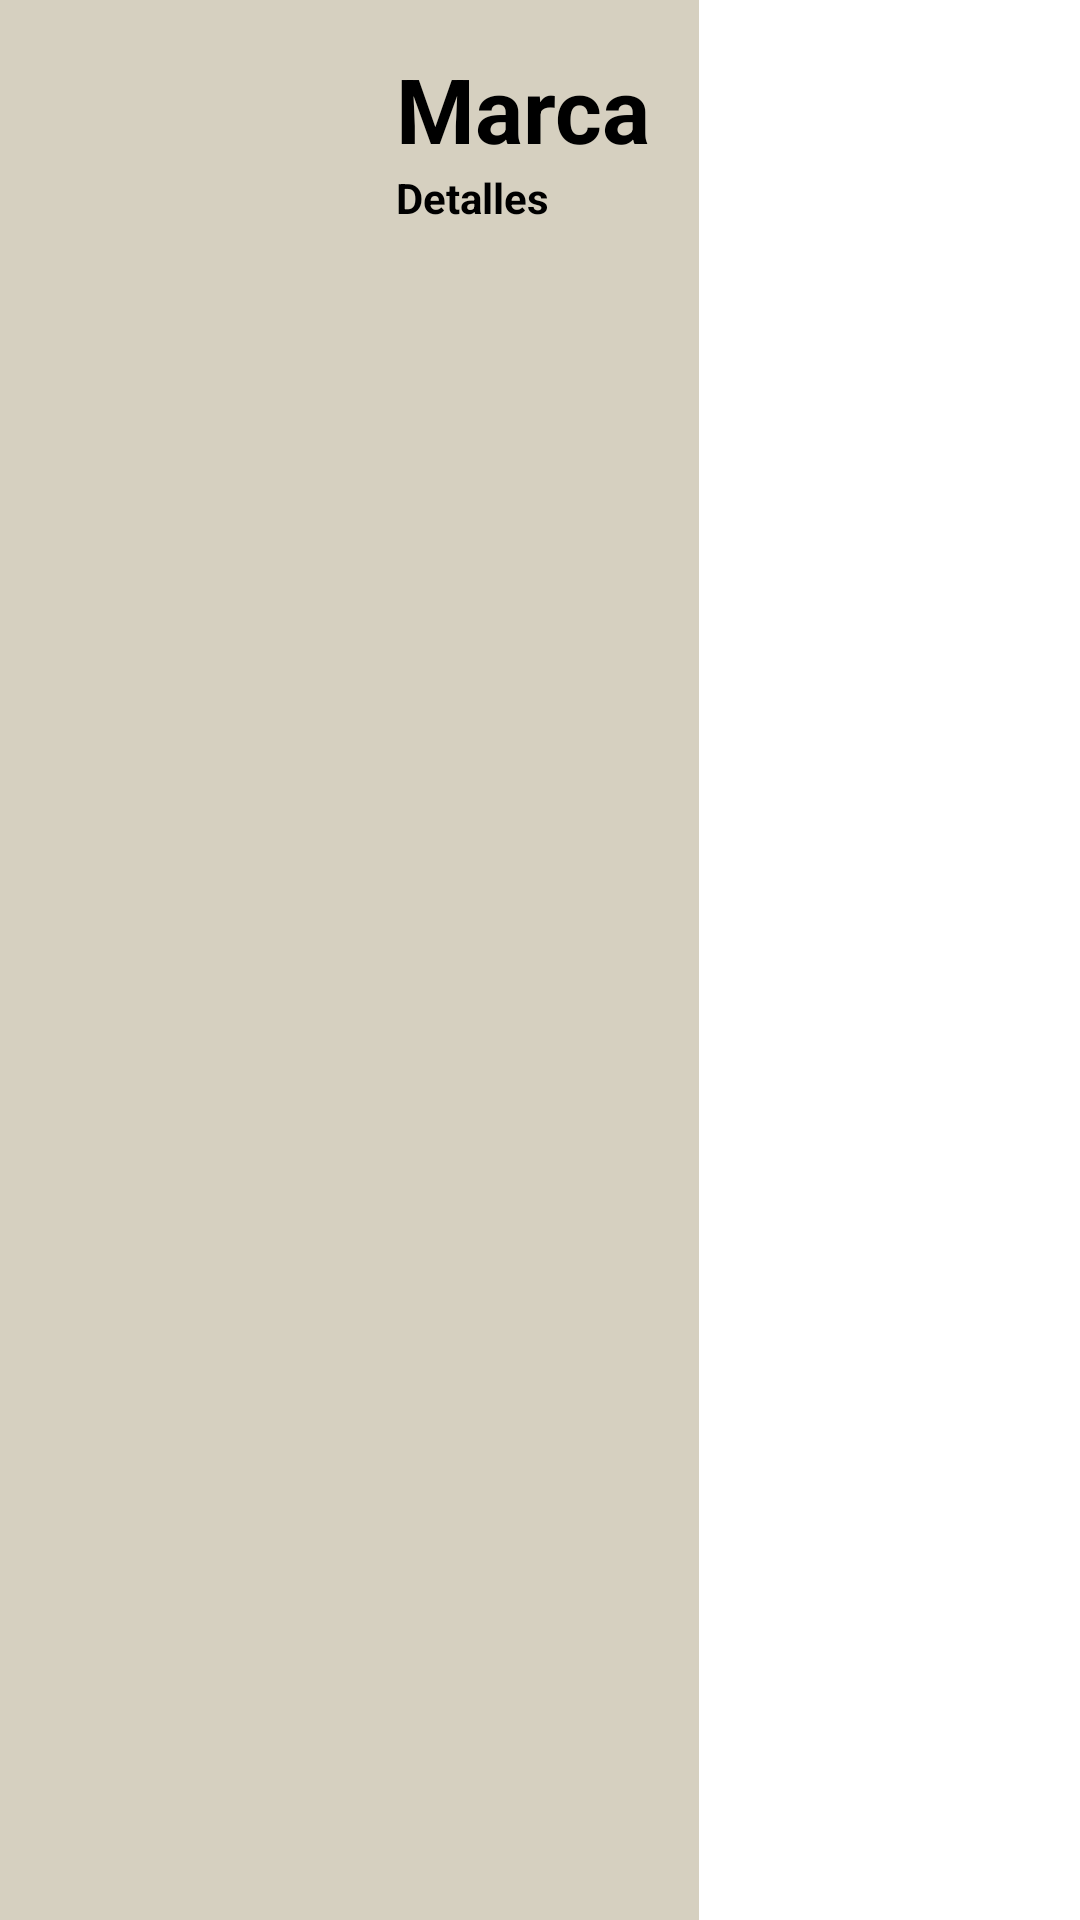

Produce the Android XML layout that renders to this screen, including the resource entries it uses.
<!-- AndroidManifest.xml: application theme Theme.HCIProject -->
<!-- res/layout/cardview.xml -->
<?xml version="1.0" encoding="utf-8"?>
<androidx.constraintlayout.widget.ConstraintLayout xmlns:android="http://schemas.android.com/apk/res/android"
    xmlns:card_view="http://schemas.android.com/apk/res-auto"

    xmlns:tools="http://schemas.android.com/tools"
    android:id="@+id/card_view"
    android:layout_width="match_parent"
    android:layout_height="wrap_content"
    android:layout_margin="12dp"
    card_view:cardBackgroundColor="#d6d0c0"
    card_view:cardCornerRadius="20dp"
    card_view:cardElevation= "6dp"
    card_view:contentPadding="4dp">

    <RelativeLayout
        android:layout_width="wrap_content"
        android:layout_height="match_parent"
        android:padding="16dp"
        android:background="#d6d0c0"
        tools:ignore="MissingConstraints">
        <ImageView
            android:id="@+id/item_image"
            android:layout_width="100dp"
            android:layout_height="100dp"
            android:layout_alignParentStart="true"
            android:layout_alignParentLeft="true"
            android:layout_alignParentTop="true"
            android:layout_marginEnd="16dp"
            android:layout_marginRight="16dp"
            tools:ignore="InvalidId"/>

        <TextView
            android:id="@+id/item_title"
            android:layout_width="wrap_content"
            android:layout_height="wrap_content"
            android:layout_alignParentTop="true"
            android:layout_toEndOf="@+id/item_image"
            android:layout_toRightOf="@+id/item_image"
            android:text="Marca"
            android:textColor="@color/black"
            android:textColorHint="@color/black"
            android:textSize="30sp"
            android:textStyle="bold" />

        <TextView
            android:id="@+id/item_details"
            android:layout_width="wrap_content"
            android:layout_height="wrap_content"
            android:layout_below="@+id/item_title"
            android:layout_toEndOf="@+id/item_image"
            android:layout_toRightOf="@+id/item_image"
            android:text="Detalles"
            android:textColor="@color/black"
            android:textColorHint="@color/black"
            android:textStyle="bold" />

    </RelativeLayout>

</androidx.constraintlayout.widget.ConstraintLayout>
<!-- resources referenced by this layout -->
<resources>
  <color name="black">#FF000000</color>
  <style name="Theme.HCIProject" parent="Theme.MaterialComponents.DayNight.DarkActionBar">
          
          <item name="colorPrimary">@color/main</item>
          <item name="colorPrimaryVariant">@color/main</item>
          <item name="colorOnPrimary">@color/white</item>
          
          <item name="colorSecondary">@color/teal_200</item>
          <item name="colorSecondaryVariant">@color/teal_700</item>
          <item name="colorOnSecondary">@color/black</item>
          
          <item name="android:statusBarColor" tools:targetApi="l">?attr/colorPrimaryVariant</item>
          
      </style>
  <color name="main">#292F3F</color>
  <color name="white">#FFFFFFFF</color>
  <color name="teal_200">#FF03DAC5</color>
  <color name="teal_700">#FF018786</color>
</resources>
